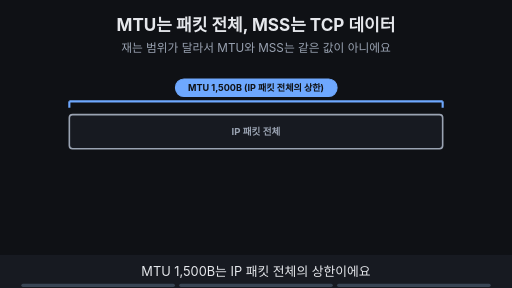
t = 0.00 s
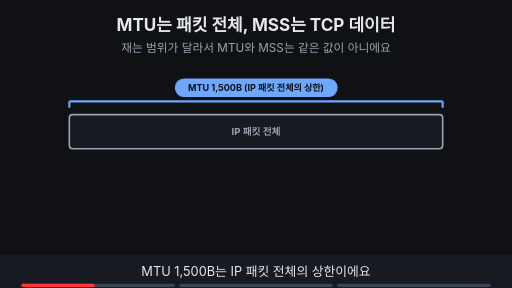
t = 1.91 s
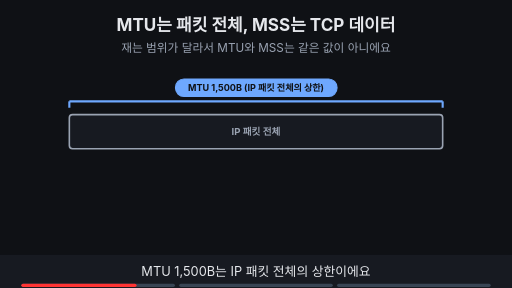
t = 3.00 s
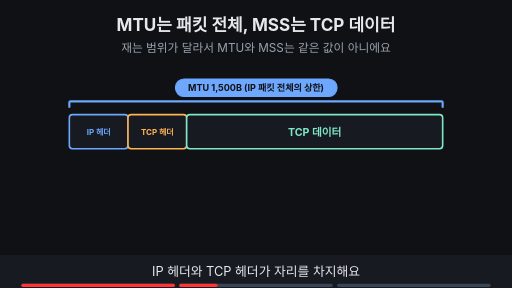
t = 5.00 s
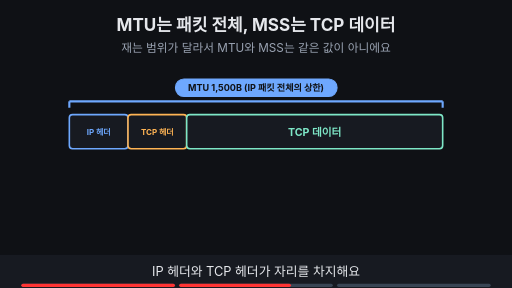
t = 6.91 s
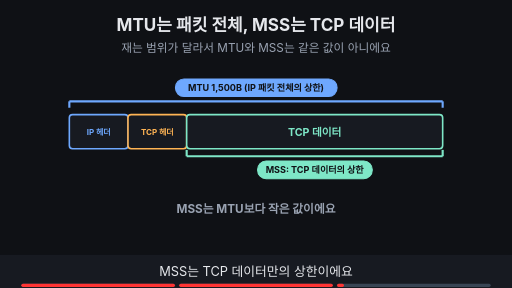
t = 8.18 s

The animated SVG that drew these frames (rendered in a browser with its animation timeline set to each time). Animation: 10 SMIL elements (animate=10); frames cover the first 8.18 s, repeats indefinitely.

<svg xmlns="http://www.w3.org/2000/svg" viewBox="0 0 960 540" width="960" height="540" font-family="-apple-system,'Apple SD Gothic Neo','Segoe UI',sans-serif">
<title>MTU는 패킷 전체, MSS는 TCP 데이터</title>
<rect width="960" height="540" fill="#0f1115"/>
<text x="480" y="58" text-anchor="middle" font-size="32" font-weight="700" fill="#e6e8ec">MTU는 패킷 전체, MSS는 TCP 데이터</text>
<text x="480" y="98" text-anchor="middle" font-size="22" fill="#9aa3b2">재는 범위가 달라서 MTU와 MSS는 같은 값이 아니에요</text>
<g><line x1="130" y1="190" x2="830" y2="190" stroke="#6ea8fe" stroke-width="4"/><line x1="130" y1="190" x2="130" y2="202" stroke="#6ea8fe" stroke-width="4"/><line x1="830" y1="190" x2="830" y2="202" stroke="#6ea8fe" stroke-width="4"/><rect x="329" y="148" width="303" height="33" rx="16" fill="#6ea8fe" stroke="#6ea8fe" stroke-width="2"/><text x="480.0" y="170.12" text-anchor="middle" font-size="17" font-weight="700" fill="#0f1115">MTU 1,500B (IP 패킷 전체의 상한)</text></g><g opacity="1"><animate attributeName="opacity" values="1;1;0;0" keyTimes="0;0.318;0.333;1" dur="12s" repeatCount="indefinite"/><rect x="130" y="215" width="700" height="64" rx="6" fill="#171a21" stroke="#9aa3b2" stroke-width="3"/><text x="480.0" y="253.48" text-anchor="middle" font-size="18" font-weight="700" fill="#9aa3b2">IP 패킷 전체</text></g><g opacity="0"><animate attributeName="opacity" values="0;0;1;1" keyTimes="0;0.333;0.348;1" dur="12s" repeatCount="indefinite"/><rect x="130" y="215" width="110" height="64" rx="6" fill="#171a21" stroke="#6ea8fe" stroke-width="3"/><text x="185.0" y="252.4" text-anchor="middle" font-size="15" font-weight="700" fill="#6ea8fe">IP 헤더</text><rect x="240" y="215" width="110" height="64" rx="6" fill="#171a21" stroke="#ffb454" stroke-width="3"/><text x="295.0" y="252.4" text-anchor="middle" font-size="15" font-weight="700" fill="#ffb454">TCP 헤더</text><rect x="350" y="215" width="480" height="64" rx="6" fill="#171a21" stroke="#7ee7c7" stroke-width="3"/><text x="590.0" y="254.2" text-anchor="middle" font-size="20" font-weight="700" fill="#7ee7c7">TCP 데이터</text></g><g opacity="0"><animate attributeName="opacity" values="0;0;1;1" keyTimes="0;0.667;0.682;1" dur="12s" repeatCount="indefinite"/><line x1="350" y1="293" x2="830" y2="293" stroke="#7ee7c7" stroke-width="4"/><line x1="350" y1="293" x2="350" y2="281" stroke="#7ee7c7" stroke-width="4"/><line x1="830" y1="293" x2="830" y2="281" stroke="#7ee7c7" stroke-width="4"/><rect x="483" y="302" width="215" height="33" rx="16" fill="#7ee7c7" stroke="#7ee7c7" stroke-width="2"/><text x="590.0" y="325.12" text-anchor="middle" font-size="17" font-weight="700" fill="#0f1115">MSS: TCP 데이터의 상한</text></g><g opacity="0"><animate attributeName="opacity" values="0;0;1;1" keyTimes="0;0.667;0.682;1" dur="12s" repeatCount="indefinite"/><text x="480" y="400" text-anchor="middle" font-size="22" font-weight="700" fill="#9aa3b2">MSS는 MTU보다 작은 값이에요</text></g>
<rect x="0" y="478" width="960" height="62" fill="#171a21"/>
<g opacity="1"><animate attributeName="opacity" values="1;1;0;0" keyTimes="0;0.318;0.333;1" dur="12s" repeatCount="indefinite"/><text x="480" y="518" text-anchor="middle" font-size="24" fill="#e6e8ec">MTU 1,500B는 IP 패킷 전체의 상한이에요</text></g>
<g opacity="0"><animate attributeName="opacity" values="0;0;1;1;0;0" keyTimes="0;0.333;0.348;0.652;0.667;1" dur="12s" repeatCount="indefinite"/><text x="480" y="518" text-anchor="middle" font-size="24" fill="#e6e8ec">IP 헤더와 TCP 헤더가 자리를 차지해요</text></g>
<g opacity="0"><animate attributeName="opacity" values="0;0;1;1" keyTimes="0;0.667;0.682;1" dur="12s" repeatCount="indefinite"/><text x="480" y="518" text-anchor="middle" font-size="24" fill="#e6e8ec">MSS는 TCP 데이터만의 상한이에요</text></g>

<g aria-label="재생 진행 막대" data-stage-count="3"><g class="progress-segment" data-stage="1"><rect x="40" y="532" width="288" height="6" rx="3" fill="#394554"/><rect x="40" y="532" width="0" height="6" rx="3" fill="#ff3434"><animate attributeName="width" values="0;288;288" keyTimes="0;0.333000;1" dur="12s" repeatCount="indefinite"/></rect></g><g class="progress-segment" data-stage="2"><rect x="336" y="532" width="288" height="6" rx="3" fill="#394554"/><rect x="336" y="532" width="0" height="6" rx="3" fill="#ff3434"><animate attributeName="width" values="0;0;288;288" keyTimes="0;0.333000;0.667000;1" dur="12s" repeatCount="indefinite"/></rect></g><g class="progress-segment" data-stage="3"><rect x="632" y="532" width="288" height="6" rx="3" fill="#394554"/><rect x="632" y="532" width="0" height="6" rx="3" fill="#ff3434"><animate attributeName="width" values="0;0;288" keyTimes="0;0.667000;1" dur="12s" repeatCount="indefinite"/></rect></g></g></svg>
